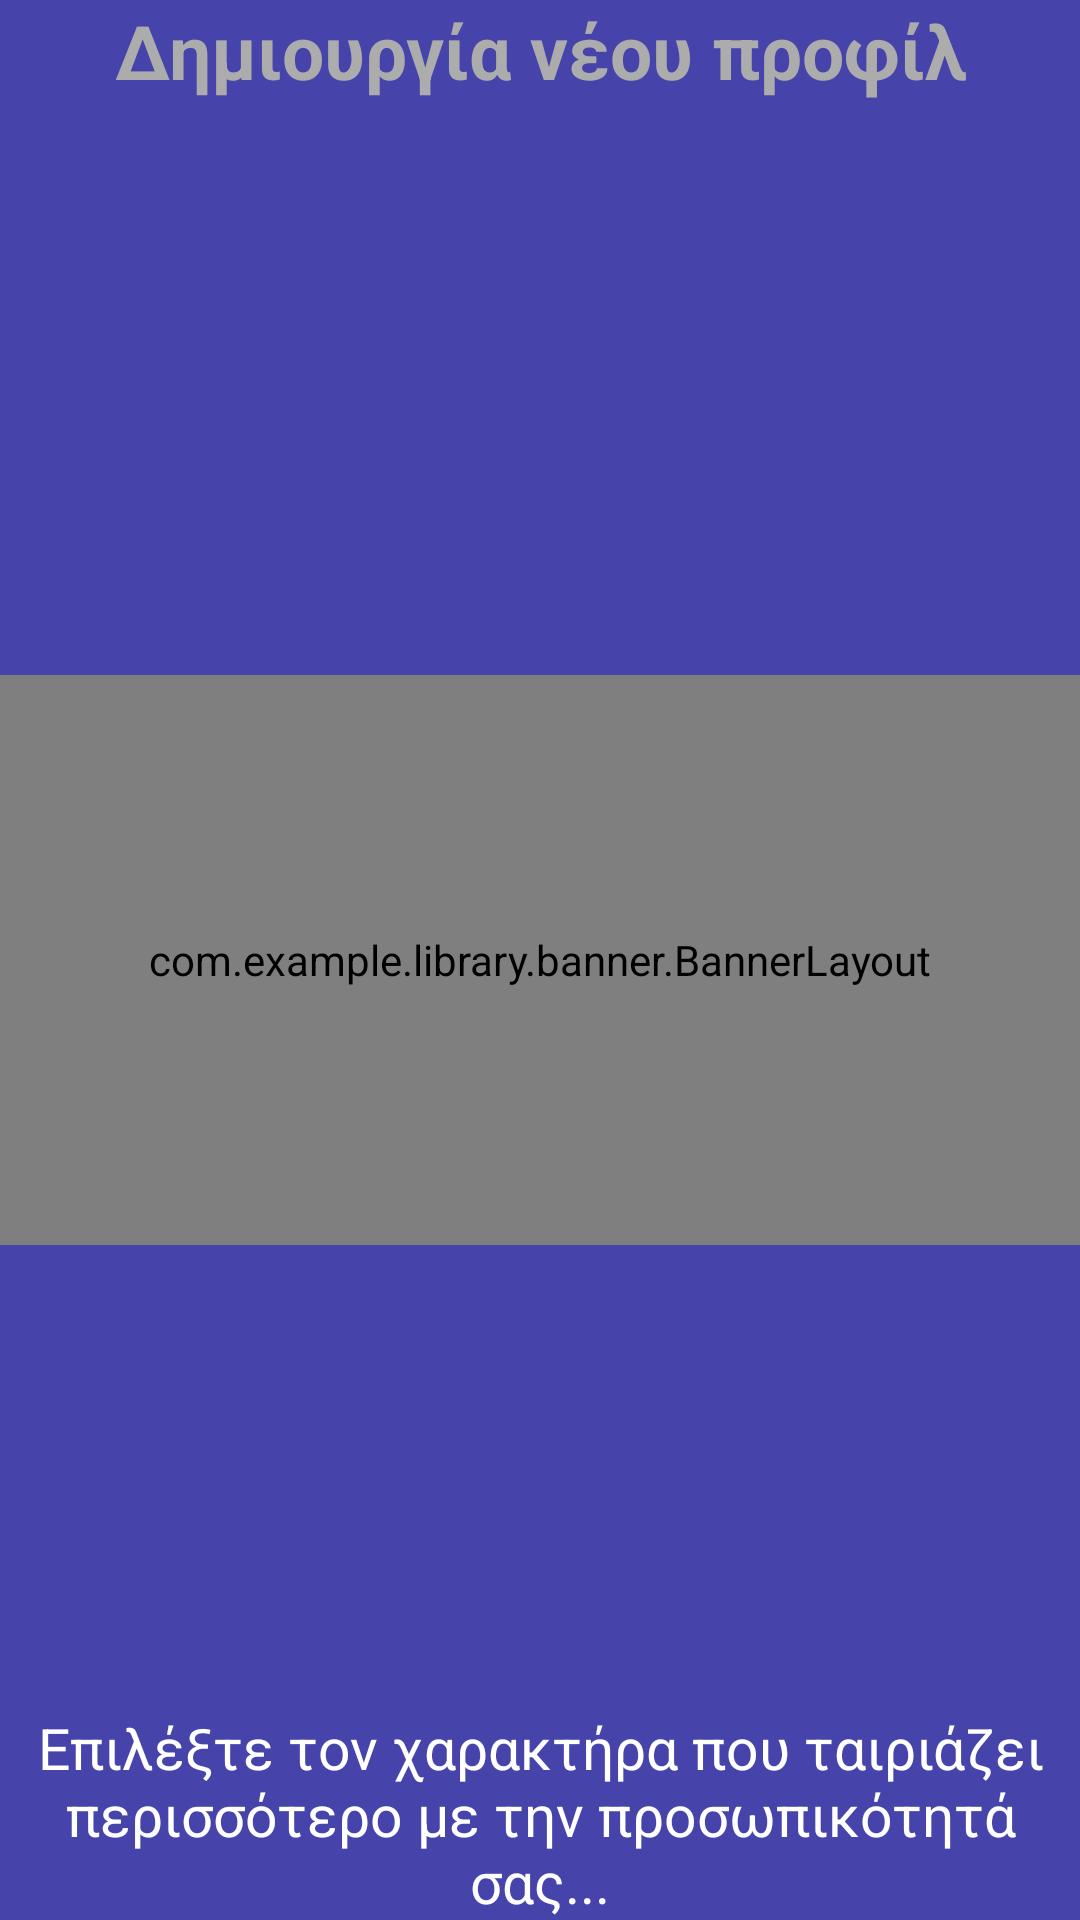

Reconstruct the res/layout file that produces this screen, plus the resources it refers to.
<!-- AndroidManifest.xml: fallback theme Theme.MaterialComponents.DayNight.NoActionBar -->
<!-- res/layout/profile.xml -->
<?xml version="1.0" encoding="utf-8"?>
<FrameLayout xmlns:android="http://schemas.android.com/apk/res/android"
              android:orientation="vertical"
              android:layout_width="match_parent"
              android:layout_height="match_parent">
    <RelativeLayout
        android:layout_width="match_parent"
        android:layout_height="match_parent"
        android:background="#4644aa">
        <TextView
            android:layout_width="match_parent"
            android:layout_height="wrap_content"
            android:layout_alignParentTop="true"
            android:gravity="center_horizontal"
            android:text="@string/profile_title"
            style="@style/fragment_text" />

        <LinearLayout
            xmlns:android="http://schemas.android.com/apk/res/android"
            xmlns:app="http://schemas.android.com/apk/res-auto"
            android:layout_width="match_parent"
            android:layout_height="match_parent"
            android:gravity="center"
            android:orientation="vertical">

            <com.example.library.banner.BannerLayout
                android:id="@+id/recycler_ver"
                android:layout_width="match_parent"
                android:layout_height="190dp"
                app:orientation="vertical"
                app:showIndicator="false" />
        </LinearLayout>

        <TextView
            android:id="@+id/tv_desc"
            android:layout_width="match_parent"
            android:layout_height="wrap_content"
            android:layout_alignParentBottom="true"
            android:gravity="center_horizontal"
            android:textSize="19sp"
            android:textColor="@color/white"
            android:text="@string/choice_description"/>
    </RelativeLayout>
</FrameLayout>
<!-- resources referenced by this layout -->
<resources>
  <color name="white">#FFFFFF</color>
  <string name="choice_description">Επιλέξτε τον χαρακτήρα που ταιριάζει περισσότερο με την προσωπικότητά σας...</string>
  <string name="profile_title">Δημιουργία νέου προφίλ</string>
  <style name="fragment_text">
          <item name="android:textColor">#ffacacac</item>
          <item name="android:textSize">25sp</item>
          <item name="android:textStyle">bold</item>
      </style>
</resources>
